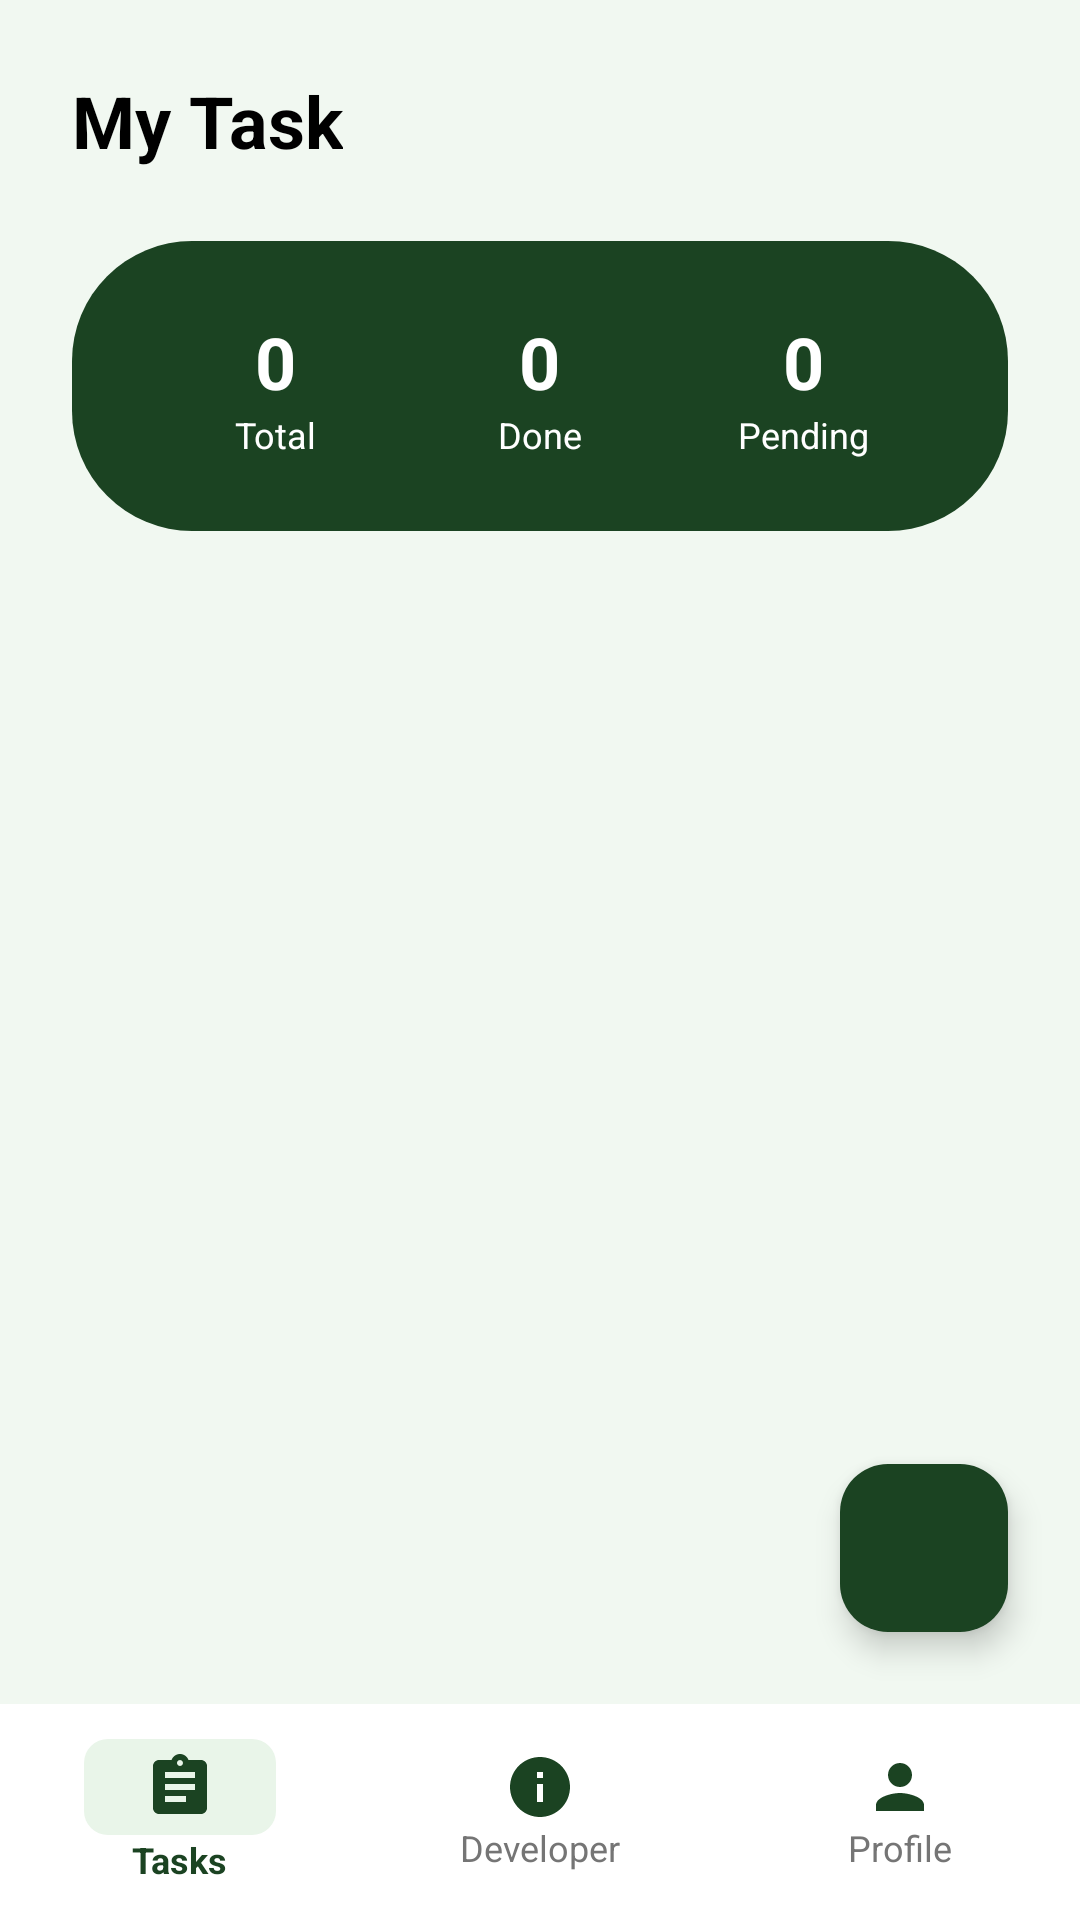

Android layout source for this screen:
<!-- AndroidManifest.xml: application theme Theme.Doitnow -->
<!-- res/layout/activity_main.xml -->
<?xml version="1.0" encoding="utf-8"?>
<androidx.constraintlayout.widget.ConstraintLayout xmlns:android="http://schemas.android.com/apk/res/android"
    xmlns:app="http://schemas.android.com/apk/res-auto"
    xmlns:tools="http://schemas.android.com/tools"
    android:id="@+id/main"
    android:layout_width="match_parent"
    android:layout_height="match_parent"
    android:background="@color/login_background"
    tools:context=".MainActivity">

    <LinearLayout
        android:id="@+id/ll_header"
        android:layout_width="wrap_content"
        android:layout_height="wrap_content"
        android:layout_marginStart="24dp"
        android:layout_marginTop="24dp"
        android:gravity="center_vertical"
        android:orientation="horizontal"
        app:layout_constraintStart_toStartOf="parent"
        app:layout_constraintTop_toTopOf="parent">

        <TextView
            android:id="@+id/tv_title"
            android:layout_width="wrap_content"
            android:layout_height="wrap_content"
            android:text="@string/my_tasks"
            android:textColor="@color/text_primary"
            android:textSize="24sp"
            android:textStyle="bold" />
    </LinearLayout>

    <ImageView
        android:id="@+id/iv_header_edit"
        android:layout_width="40dp"
        android:layout_height="40dp"
        android:layout_marginEnd="24dp"
        android:background="@drawable/bg_edittext"
        android:padding="8dp"
        android:src="@drawable/ic_edit"
        android:contentDescription="@null"
        app:layout_constraintBottom_toBottomOf="@+id/ll_header"
        app:layout_constraintEnd_toEndOf="parent"
        app:layout_constraintTop_toTopOf="@+id/ll_header" />

    <androidx.constraintlayout.widget.ConstraintLayout
        android:id="@+id/summary_card"
        android:layout_width="0dp"
        android:layout_height="wrap_content"
        android:layout_marginHorizontal="24dp"
        android:layout_marginTop="24dp"
        android:background="@drawable/bg_summary_card"
        android:padding="24dp"
        app:layout_constraintEnd_toEndOf="parent"
        app:layout_constraintStart_toStartOf="parent"
        app:layout_constraintTop_toBottomOf="@+id/ll_header">

        <LinearLayout
            android:id="@+id/ll_total"
            android:layout_width="0dp"
            android:layout_height="wrap_content"
            android:gravity="center"
            android:orientation="vertical"
            app:layout_constraintBottom_toBottomOf="parent"
            app:layout_constraintEnd_toStartOf="@+id/ll_done"
            app:layout_constraintStart_toStartOf="parent"
            app:layout_constraintTop_toTopOf="parent">

            <TextView
                android:id="@+id/tv_total_count"
                android:layout_width="wrap_content"
                android:layout_height="wrap_content"
                android:text="0"
                android:textColor="@color/white"
                android:textSize="24sp"
                android:textStyle="bold" />

            <TextView
                android:layout_width="wrap_content"
                android:layout_height="wrap_content"
                android:text="@string/total_tasks"
                android:textColor="@color/white"
                android:textSize="12sp" />
        </LinearLayout>

        <LinearLayout
            android:id="@+id/ll_done"
            android:layout_width="0dp"
            android:layout_height="wrap_content"
            android:gravity="center"
            android:orientation="vertical"
            app:layout_constraintBottom_toBottomOf="parent"
            app:layout_constraintEnd_toStartOf="@+id/ll_pending"
            app:layout_constraintStart_toEndOf="@+id/ll_total"
            app:layout_constraintTop_toTopOf="parent">

            <TextView
                android:id="@+id/tv_done_count"
                android:layout_width="wrap_content"
                android:layout_height="wrap_content"
                android:text="0"
                android:textColor="@color/white"
                android:textSize="24sp"
                android:textStyle="bold" />

            <TextView
                android:layout_width="wrap_content"
                android:layout_height="wrap_content"
                android:text="@string/done_tasks"
                android:textColor="@color/white"
                android:textSize="12sp" />
        </LinearLayout>

        <LinearLayout
            android:id="@+id/ll_pending"
            android:layout_width="0dp"
            android:layout_height="wrap_content"
            android:gravity="center"
            android:orientation="vertical"
            app:layout_constraintBottom_toBottomOf="parent"
            app:layout_constraintEnd_toEndOf="parent"
            app:layout_constraintStart_toEndOf="@+id/ll_done"
            app:layout_constraintTop_toTopOf="parent">

            <TextView
                android:id="@+id/tv_pending_count"
                android:layout_width="wrap_content"
                android:layout_height="wrap_content"
                android:text="0"
                android:textColor="@color/white"
                android:textSize="24sp"
                android:textStyle="bold" />

            <TextView
                android:layout_width="wrap_content"
                android:layout_height="wrap_content"
                android:text="@string/pending_tasks"
                android:textColor="@color/white"
                android:textSize="12sp" />
        </LinearLayout>

    </androidx.constraintlayout.widget.ConstraintLayout>

    <ScrollView
        android:layout_width="0dp"
        android:layout_height="0dp"
        android:layout_marginTop="16dp"
        app:layout_constraintBottom_toTopOf="@+id/bottom_nav"
        app:layout_constraintEnd_toEndOf="parent"
        app:layout_constraintStart_toStartOf="parent"
        app:layout_constraintTop_toBottomOf="@+id/summary_card">

        <LinearLayout
            android:id="@+id/ll_tasks_container"
            android:layout_width="match_parent"
            android:layout_height="wrap_content"
            android:orientation="vertical"
            android:paddingHorizontal="24dp"
            android:paddingBottom="80dp">

        </LinearLayout>
    </ScrollView>

    <com.google.android.material.floatingactionbutton.FloatingActionButton
        android:id="@+id/fab_add"
        android:layout_width="wrap_content"
        android:layout_height="wrap_content"
        android:layout_marginEnd="24dp"
        android:layout_marginBottom="24dp"
        android:src="@drawable/ic_plus"
        android:contentDescription="@null"
        app:backgroundTint="@color/splash_background"
        app:fabSize="normal"
        app:layout_constraintBottom_toTopOf="@+id/bottom_nav"
        app:layout_constraintEnd_toEndOf="parent"
        app:tint="@color/white" />

    <LinearLayout
        android:id="@+id/bottom_nav"
        android:layout_width="match_parent"
        android:layout_height="72dp"
        android:background="@color/white"
        android:gravity="center_vertical"
        android:orientation="horizontal"
        app:layout_constraintBottom_toBottomOf="parent">

        <LinearLayout
            android:id="@+id/nav_tasks"
            android:layout_width="0dp"
            android:layout_height="wrap_content"
            android:layout_weight="1"
            android:gravity="center"
            android:orientation="vertical"
            android:clickable="true"
            android:focusable="true">

            <FrameLayout
                android:layout_width="64dp"
                android:layout_height="32dp"
                android:background="@drawable/bg_priority_low">

                <ImageView
                    android:layout_width="24dp"
                    android:layout_height="24dp"
                    android:layout_gravity="center"
                    android:src="@drawable/ic_tasks"
                    android:contentDescription="@null" />
            </FrameLayout>

            <TextView
                android:layout_width="wrap_content"
                android:layout_height="wrap_content"
                android:text="@string/tasks_nav"
                android:textColor="@color/splash_background"
                android:textSize="12sp"
                android:textStyle="bold" />
        </LinearLayout>

        <LinearLayout
            android:id="@+id/nav_developer"
            android:layout_width="0dp"
            android:layout_height="wrap_content"
            android:layout_weight="1"
            android:gravity="center"
            android:orientation="vertical"
            android:clickable="true"
            android:focusable="true">

            <ImageView
                android:layout_width="24dp"
                android:layout_height="24dp"
                android:src="@drawable/ic_info"
                android:contentDescription="@null" />

            <TextView
                android:layout_width="wrap_content"
                android:layout_height="wrap_content"
                android:text="@string/developer_nav"
                android:textColor="@color/text_secondary"
                android:textSize="12sp" />
        </LinearLayout>

        <LinearLayout
            android:id="@+id/nav_profile"
            android:layout_width="0dp"
            android:layout_height="wrap_content"
            android:layout_weight="1"
            android:gravity="center"
            android:orientation="vertical"
            android:clickable="true"
            android:focusable="true">

            <ImageView
                android:layout_width="24dp"
                android:layout_height="24dp"
                android:src="@drawable/ic_profile"
                android:contentDescription="@null" />

            <TextView
                android:layout_width="wrap_content"
                android:layout_height="wrap_content"
                android:text="@string/profile_nav"
                android:textColor="@color/text_secondary"
                android:textSize="12sp" />
        </LinearLayout>

    </LinearLayout>

</androidx.constraintlayout.widget.ConstraintLayout>
<!-- resources referenced by this layout -->
<resources>
  <color name="login_background">#F1F8F1</color>
  <color name="splash_background">#1B4322</color>
  <color name="text_primary">#000000</color>
  <color name="text_secondary">#757575</color>
  <color name="white">#FFFFFFFF</color>
  <!-- drawable bg_priority_low (drawable) -->
  <?xml version="1.0" encoding="utf-8"?>
  <shape xmlns:android="http://schemas.android.com/apk/res/android">
      <solid android:color="@color/priority_low_bg" />
      <corners android:radius="8dp" />
  </shape>
  <!-- drawable bg_summary_card (drawable) -->
  <?xml version="1.0" encoding="utf-8"?>
  <shape xmlns:android="http://schemas.android.com/apk/res/android">
      <solid android:color="@color/splash_background" />
      <corners android:radius="40dp" />
  </shape>
  <!-- drawable ic_info (drawable) -->
  <vector xmlns:android="http://schemas.android.com/apk/res/android"
      android:width="24dp"
      android:height="24dp"
      android:viewportWidth="24"
      android:viewportHeight="24">
      <path
          android:fillColor="#1B4322"
          android:pathData="M12,2C6.48,2 2,6.48 2,12s4.48,10 10,10 10,-4.48 10,-10S17.52,2 12,2zM13,17h-2v-6h2v6zM13,9h-2V7h2v2z" />
  </vector>
  <!-- drawable ic_profile (drawable) -->
  <vector xmlns:android="http://schemas.android.com/apk/res/android"
      android:width="24dp"
      android:height="24dp"
      android:viewportWidth="24"
      android:viewportHeight="24">
      <path
          android:fillColor="#1B4322"
          android:pathData="M12,12c2.21,0 4,-1.79 4,-4s-1.79,-4 -4,-4 -4,1.79 -4,4 1.79,4 4,4zM12,14c-2.67,0 -8,1.34 -8,4v2h16v-2c0,-2.66 -5.33,-4 -8,-4z" />
  </vector>
  <!-- drawable ic_tasks (drawable) -->
  <vector xmlns:android="http://schemas.android.com/apk/res/android"
      android:width="24dp"
      android:height="24dp"
      android:viewportWidth="24"
      android:viewportHeight="24">
      <path
          android:fillColor="#1B4322"
          android:pathData="M19,3h-4.18C14.4,1.84,13.3,1,12,1S9.6,1.84,9.18,3H5C3.9,3,3,3.9,3,5v14c0,1.1,0.9,2,2,2h14c1.1,0,2,-0.9,2,-2V5C21,3.9,20.1,3,19,3zM12,3c0.55,0,1,0.45,1,1s-0.45,1-1,1s-1,-0.45,-1,-1S11.45,3,12,3zM14,17H7v-2h7V17zM17,13H7v-2h10V13zM17,9H7V7h10V9z" />
  </vector>
  <string name="developer_nav">Developer</string>
  <string name="done_tasks">Done</string>
  <string name="my_tasks">My Task</string>
  <string name="pending_tasks">Pending</string>
  <string name="profile_nav">Profile</string>
  <string name="tasks_nav">Tasks</string>
  <string name="total_tasks">Total</string>
  <style name="Theme.Doitnow" parent="Base.Theme.Doitnow" />
  <color name="priority_low_bg">#E9F5E9</color>
  <style name="Base.Theme.Doitnow" parent="Theme.Material3.Light.NoActionBar">
          <item name="colorPrimary">@color/splash_background</item>
          <item name="colorOnPrimary">@color/white</item>
          <item name="colorSecondary">@color/accent_green</item>
          <item name="android:windowBackground">@color/login_background</item>
          <item name="android:statusBarColor">@android:color/transparent</item>
          <item name="android:navigationBarColor">@android:color/transparent</item>
          <item name="android:windowLightStatusBar">true</item>
          <item name="android:windowLightNavigationBar">true</item>
      </style>
  <color name="accent_green">#1B4322</color>
</resources>
